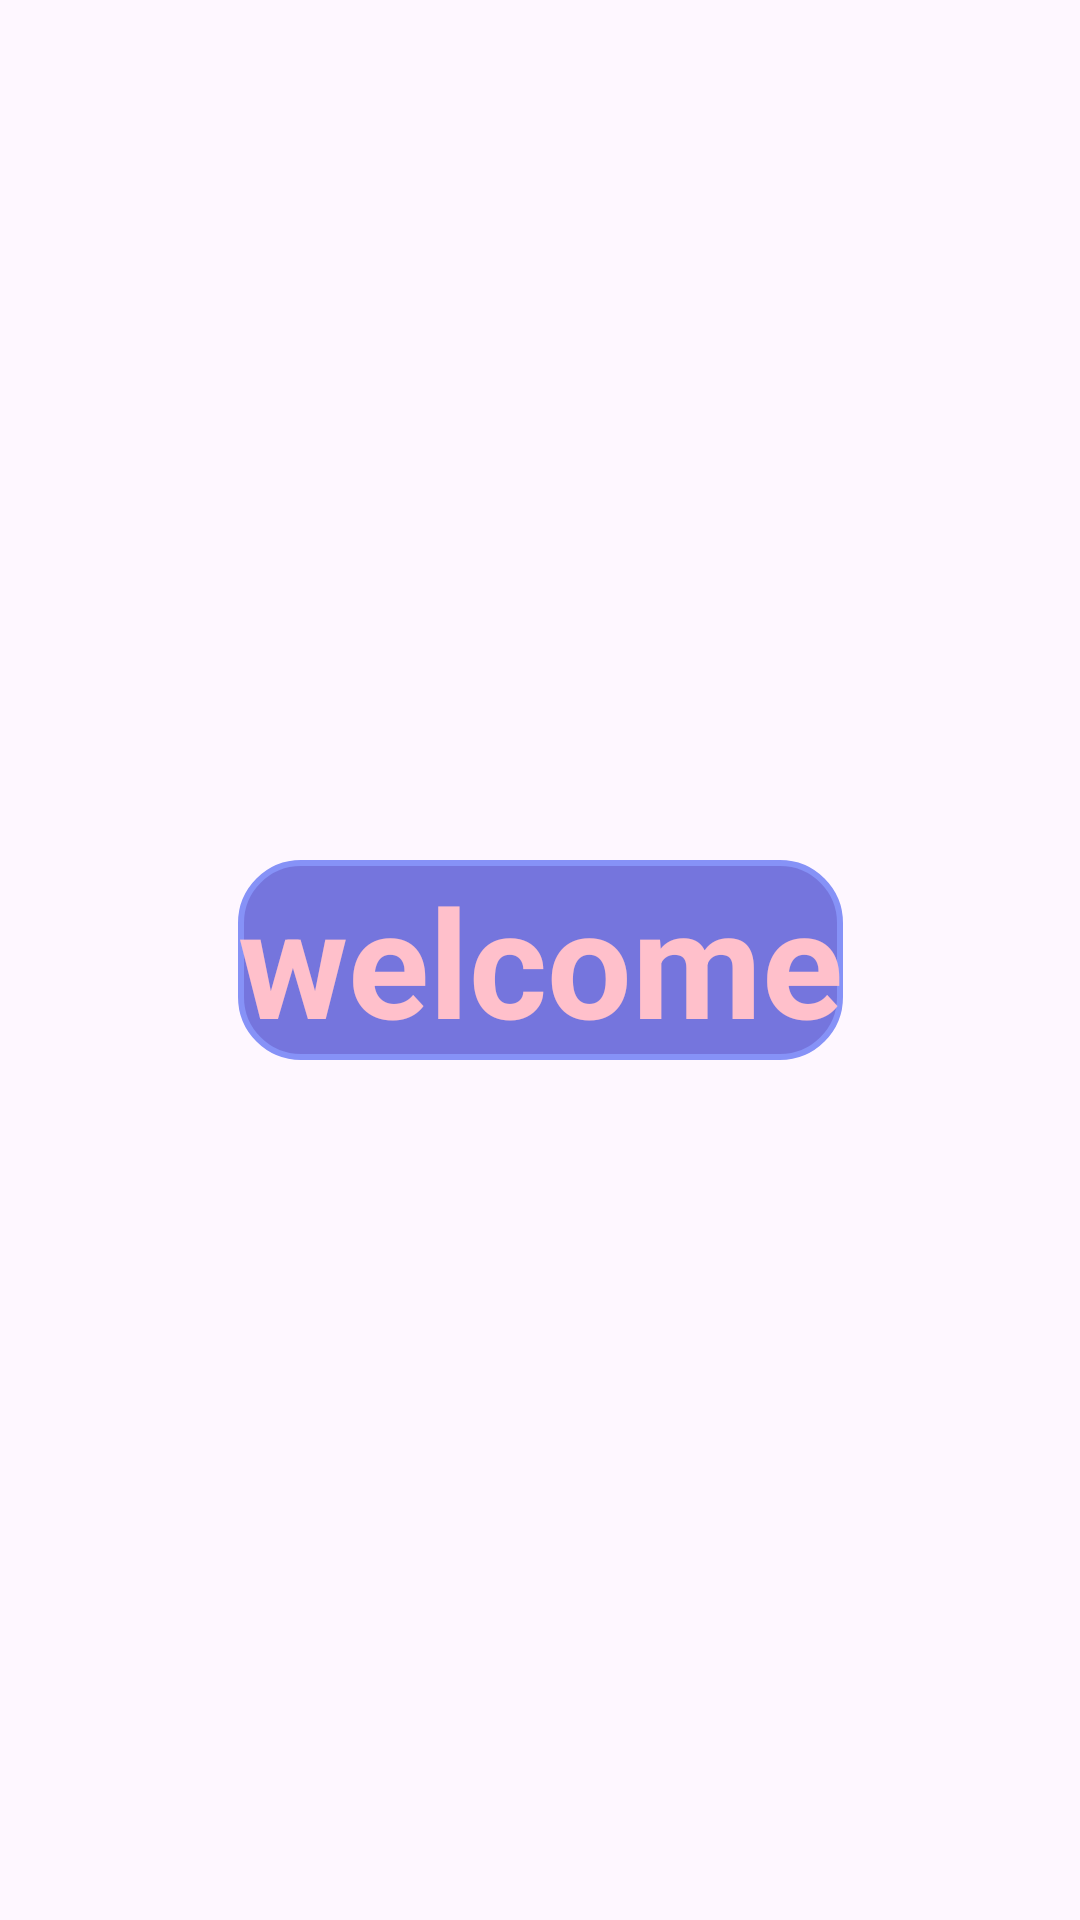

Produce the Android XML layout that renders to this screen, including the resource entries it uses.
<!-- AndroidManifest.xml: application theme Theme.ToWatchCat -->
<!-- res/layout/activity_main.xml -->
<?xml version="1.0" encoding="utf-8"?>
<androidx.constraintlayout.widget.ConstraintLayout xmlns:android="http://schemas.android.com/apk/res/android"
    xmlns:app="http://schemas.android.com/apk/res-auto"
    xmlns:tools="http://schemas.android.com/tools"
    android:layout_width="match_parent"
    android:layout_height="match_parent"
    tools:context=".MainActivity">

    <TextView
        android:layout_width="wrap_content"
        android:layout_height="wrap_content"
        android:text="welcome"
        android:textColor="@color/pink"
        android:textStyle="bold"
        android:background="@drawable/borde2"
        android:textSize="50sp"
        app:layout_constraintBottom_toBottomOf="parent"
        app:layout_constraintEnd_toEndOf="parent"
        app:layout_constraintStart_toStartOf="parent"
        app:layout_constraintTop_toTopOf="parent" />

</androidx.constraintlayout.widget.ConstraintLayout>
<!-- resources referenced by this layout -->
<resources>
  <color name="pink">#FFC0CB</color>
  <!-- drawable borde2 (drawable) -->
  <?xml version="1.0" encoding="utf-8"?>
  
  <shape xmlns:android="http://schemas.android.com/apk/res/android"
      android:shape="rectangle">
  
      <corners
          android:radius="20dp"/>
  
      <stroke
          android:color="@color/lavender"
          android:width="2dp"/>
      <solid
          android:color="@color/purpura"/>
  </shape>
  <style name="Theme.ToWatchCat" parent="Base.Theme.ToWatchCat" />
  <color name="lavender">#8692f7</color>
  <color name="purpura">#7575DD</color>
  <style name="Base.Theme.ToWatchCat" parent="Theme.Material3.DayNight.NoActionBar">
          
          <item name="colorPrimary">@color/lavender</item>
          <item name="colorPrimaryVariant">@color/lavender</item>
          <item name="colorOnPrimary">@color/white</item>
          
          <item name="colorSecondary">@color/teal_200</item>
          <item name="colorSecondaryVariant">@color/teal_700</item>
          <item name="colorOnSecondary">@color/black</item>
          
          <item name="android:statusBarColor">?attr/colorPrimaryVariant</item>
      </style>
  <color name="white">#FFFFFFFF</color>
  <color name="teal_200">#FF03DAC5</color>
  <color name="teal_700">#FF018786</color>
  <color name="black">#FF000000</color>
</resources>
